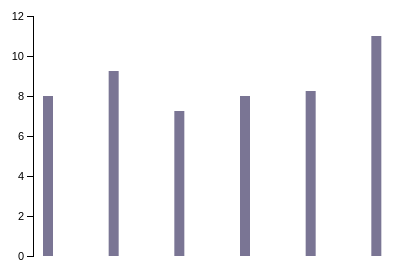
D3 v2 page, settled after 480 driven frames (8 s of simulated time); the page loaded 1 data file(s).


// ── CSVToArray.js
/*
	
	Blog Entry:
	Ask Ben: Parsing CSV Strings With Javascript Exec() Regular Expression Command
	
	Code Snippet:
	1
	
	Author:
	Ben Nadel / Kinky Solutions
	
	Link:
	http://www.bennadel.com/index.cfm?event=blog.view&id=1504
	
	Date Posted:
	Feb 19, 2009 at 10:03 AM
	
*/

 
// This will parse a delimited string into an array of
// arrays. The default delimiter is the comma, but this
// can be overriden in the second argument.
function CSVToArray( strData, strDelimiter ){
	// Check to see if the delimiter is defined. If not,
	// then default to comma.
	strDelimiter = (strDelimiter || ",");

	// Create a regular expression to parse the CSV values.
	var objPattern = new RegExp(
		(
			// Delimiters.
			"(\\" + strDelimiter + "|\\r?\\n|\\r|^)" +

			// Quoted fields.
			"(?:\"([^\"]*(?:\"\"[^\"]*)*)\"|" +

			// Standard fields.
			"([^\"\\" + strDelimiter + "\\r\\n]*))"
		),
		"gi"
		);


	// Create an array to hold our data. Give the array
	// a default empty first row.
	var arrData = [[]];

	// Create an array to hold our individual pattern
	// matching groups.
	var arrMatches = null;


	// Keep looping over the regular expression matches
	// until we can no longer find a match.
	while (arrMatches = objPattern.exec( strData )){

		// Get the delimiter that was found.
		var strMatchedDelimiter = arrMatches[ 1 ];

		// Check to see if the given delimiter has a length
		// (is not the start of string) and if it matches
		// field delimiter. If id does not, then we know
		// that this delimiter is a row delimiter.
		if (
			strMatchedDelimiter.length &&
			(strMatchedDelimiter != strDelimiter)
			){

			// Since we have reached a new row of data,
			// add an empty row to our data array.
			arrData.push( [] );

		}


		// Now that we have our delimiter out of the way,
		// let's check to see which kind of value we
		// captured (quoted or unquoted).
		if (arrMatches[ 2 ]){

			// We found a quoted value. When we capture
			// this value, unescape any double quotes.
			var strMatchedValue = arrMatches[ 2 ].replace(
				new RegExp( "\"\"", "g" ),
				"\""
				);

		} else {

			// We found a non-quoted value.
			var strMatchedValue = arrMatches[ 3 ];

		}


		// Now that we have our value string, let's add
		// it to the data array.
		arrData[ arrData.length - 1 ].push( strMatchedValue );
	}

	// Return the parsed data.
	return( arrData );
}

// ── books_shelf.js
function BarChart(){
	this.width = 400;
	this.height = 300;
	
	var barPadding = 1;
	var padding = 30;
	

	var dataset = [];
	var nodes = [];
	var svg;

	var didLoadFile = false;
	var dataArray = [];
	var that = this;

	//Main run method
	    this.run = function() {
	        this.loadData();
	        dataset = this.makeBook(dataArray);
	        nodes = this.createNodes(dataset);
	        svg = this.createSVG();
    };

    // Load data

        this.loadData = function(){
            try {
                var request = new XMLHttpRequest();
                request.open("GET", "BookProject_all_munged.csv", false);
                request.send();
                didLoadFile = (request.responseText != "")
                if (didLoadFile) {
                    dataArray = CSVToArray(request.responseText);
                }
            }
            catch (e) {
                console.log(e)
            }
            finally {
                delete request;
            }
        };

    // Book constructor
        function Book(color, height, pages, unsplitGenre, feeling, author){
            // console.log(color);
            this.color = color;
            this.height = height;
            this.pages = pages;
            this.author = author;

            var splitArray = unsplitGenre.split("/");
            var cleanGenre = function(dirtyGenre){
                var lowerDirty = dirtyGenre.toLowerCase();
                switch (lowerDirty){
                    case "comic":
                        return "comic";

                    case "picture":
                        return "art and design";

                    case "design":
                        return "art and design";

                    case "fiction":
                        return "fiction";

                    case "mystery":
                        return "mystery";

                    case "nonfiction":
                        return "nonfiction";

                    case "literary theory":
                        return "literary theory";

                    case "books about books":
                        return "book on books";

                    case "sports":
                        return "sports";

                    default:
                        return "misc";
                }
            }

            var cleanSub = function(dirtySub){
                if (dirtySub === undefined){
                    return "";
                }

                else {
                    return dirtySub.toLowerCase();
                }
            }

            var formatFeeling = function(feeling){
                var lowerFeeling = feeling.toLowerCase();

                // This incredible long switch starement gave me a good excuse to dig into the data and relive the experience of creation, adding one more layer of memory, like a varnish
                switch(lowerFeeling){

                    case "affectionate":
                        return "an affectionate";

                    case "ambivalent":
                        return "an ambivalent";

                    case "burden":
                        return "an oppressed by the Western canon";

                    case "cozy":
                        return "a cozy";

                    case "cringestalgia":
                        return "a cringe-stalgic";   

                    case "cringe-stalgia":
                        return "a cringe-stalgic";    

                    case "curious":
                        return "a curious";

                    case "empowered":
                        return "an empowered";

                    case "excited":
                        return "an excited";

                    case "guilty":
                        return "a guilty";

                    case "introspective":
                        return "an introspective";

                    case "minimalist":
                        return "a minimalist";

                    case "nostalgic":
                        return "a nostalgic";

                    case "proud":
                        return "a proud";

                    case "wistful":
                        return "a wistful";

                    case "unread and not sorry":
                        return "an unrepentant";

                    default:
                        return "a " + lowerFeeling;
                } 
            }

            this.genre = cleanGenre(splitArray[0]);
            this.subgenre = cleanSub(splitArray[1]);
            this.feeling = formatFeeling(feeling);
        } 

    // Create array of books
        this.makeBook = function(dataArray){
            var madeBooks = [];
            // Start at 1 to avoid header row
            for (var i = 1 ; i < dataArray.length; i++){
                var newBook;
                newBook = new Book (dataArray[i][0], dataArray[i][1], dataArray[i][2], dataArray[i][3], dataArray[i][4], dataArray[i][5]);
                madeBooks.push(newBook);
            }
            return madeBooks;
        };


    // Layout variables
		var yScale = d3.scale.linear()
	                .domain([0, 12])
	                .range([this.height - padding, padding]);

	    var yAxis = d3.svg.axis()
	                  .scale(yScale)
	                  .orient("left")
	                  .ticks(5);
    // Bind dataset to nodes
        this.createNodes = function(dataset){
            var nodes =[];
            var newNode;
            for (var i = 0; i < dataset.length; i++){
            	if (dataset[i].genre === "book on books"){
	                newNode = {
	                    id: i,
	                    nodeHeight: dataset[i].height,
	                };
	                nodes.push(newNode);
	            }
            } 
            return nodes;
        };

        this.createSVG = function() {
        	return d3.select("body")
		            .append("svg")
		            .attr("width", this.width)
		            .attr("height", this.height)
		            

		           .selectAll("rect")
				   .data(nodes)
				   .enter()
				   .append("rect")
				   .attr("x", function(d, i) {
				    	return (i * (that.width/nodes.length - barPadding)) + padding + 10; 
					})
			   	   .attr("y", function(d) {
			       		return yScale(d.nodeHeight);  
			   		})
				   .attr("width", 10)
	   			   .attr("height", function(d) {
    					return that.height - (padding + yScale(d.nodeHeight));
					})
	   			   .attr("fill", "#7a7594")
		};

	this.createAxis = function() {
				return d3.select("svg")

	   			  .append("g")
			      .attr("class", "axis")
			      .attr("transform", "translate(" + padding + ",0)")
			      .call(yAxis);
	};

}

//Create new vis object on load, call run method

var barChart;
function onLoad() {
    barChart = new BarChart();
    barChart.run();
    barChart.createAxis();

}

### data: BookProject_all_munged.csv, 28591 bytes — head not shown